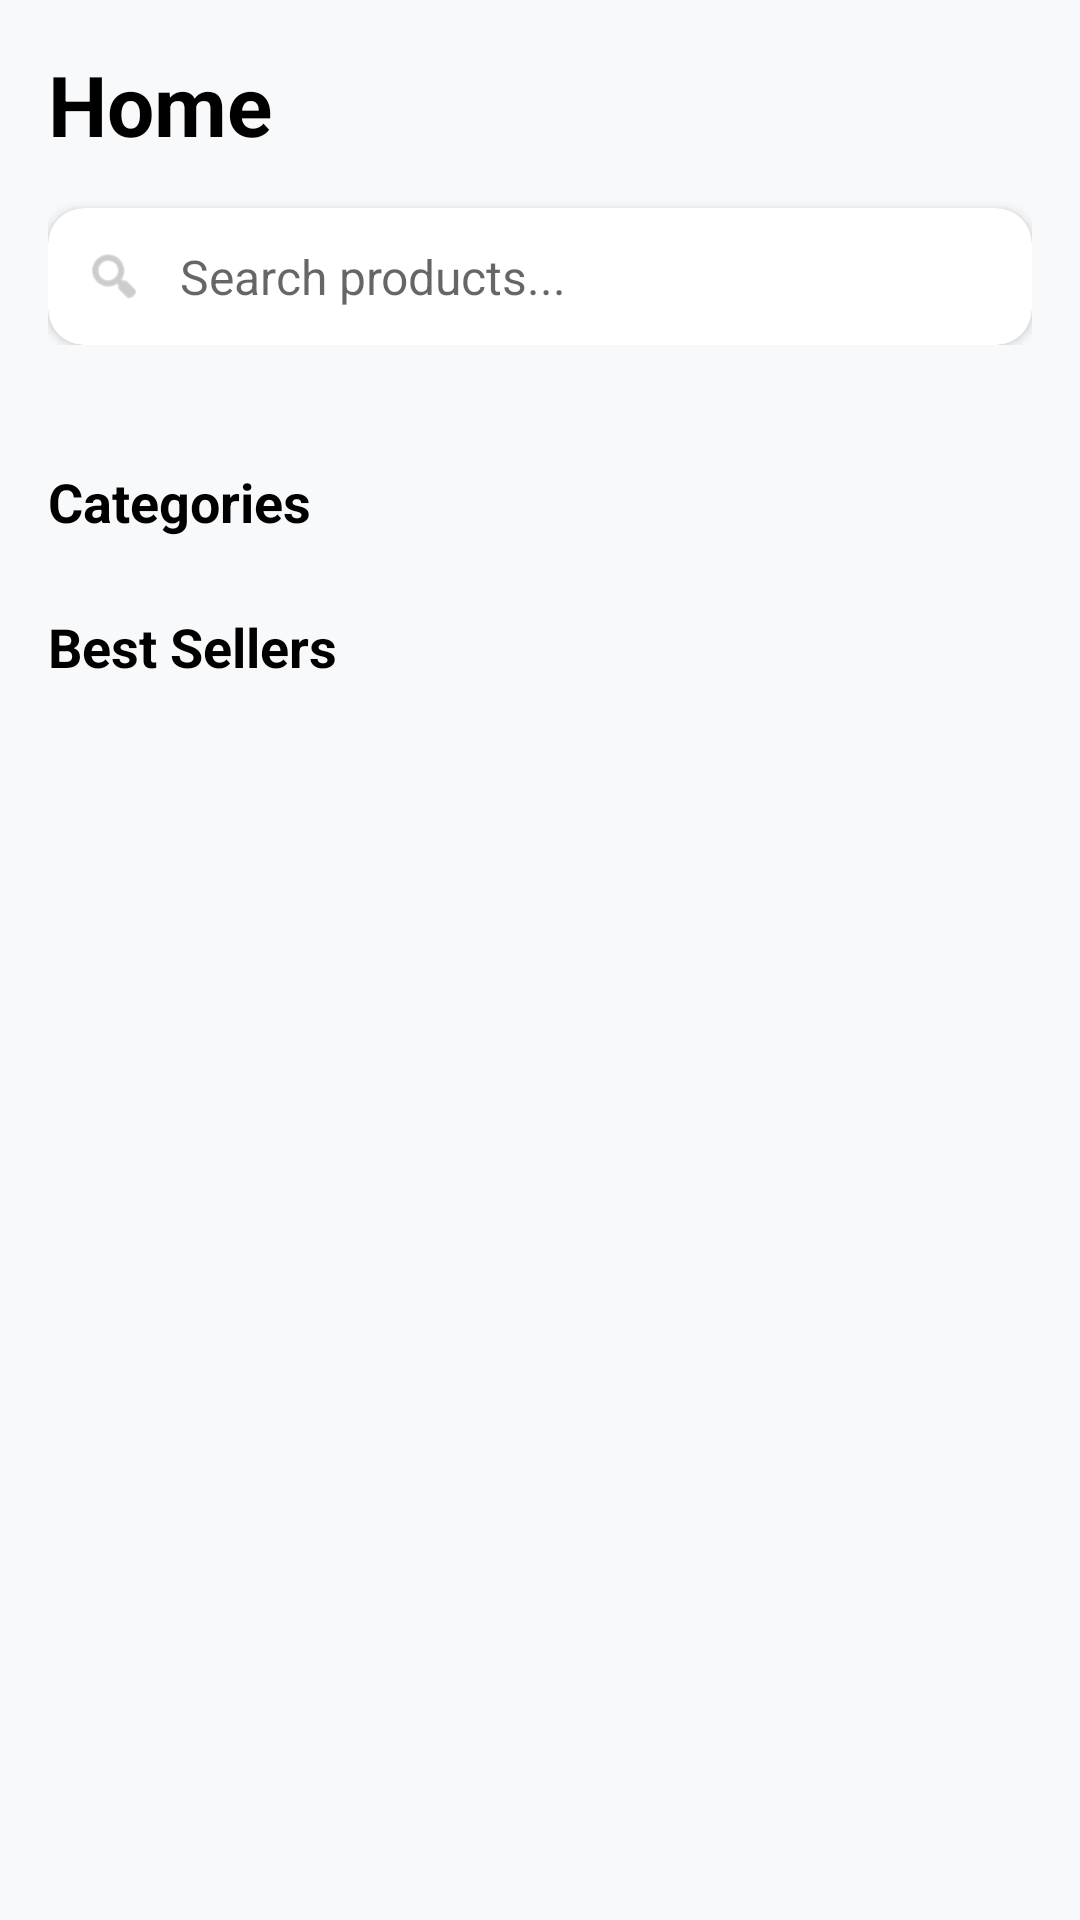

Here is an Android app screen rendered from its layout file. Give the layout XML and the strings, colors and styles it references.
<!-- AndroidManifest.xml: application theme Theme.Project -->
<!-- res/layout/fragment_home.xml -->
<?xml version="1.0" encoding="utf-8"?>
<androidx.coordinatorlayout.widget.CoordinatorLayout xmlns:android="http://schemas.android.com/apk/res/android"
    xmlns:app="http://schemas.android.com/apk/res-auto"
    android:layout_width="match_parent"
    android:layout_height="match_parent"
    android:background="#F8F9FA">

    <com.google.android.material.appbar.AppBarLayout
        android:layout_width="match_parent"
        android:layout_height="wrap_content"
        android:background="@android:color/transparent"
        app:elevation="0dp">

        <LinearLayout
            android:layout_width="match_parent"
            android:layout_height="wrap_content"
            android:orientation="vertical"
            android:padding="16dp">

            <TextView
                android:layout_width="wrap_content"
                android:layout_height="wrap_content"
                android:text="Home"
                android:textSize="28sp"
                android:textColor="@color/black"
                android:textStyle="bold" />

            <androidx.cardview.widget.CardView
                android:layout_width="match_parent"
                android:layout_height="wrap_content"
                android:layout_marginTop="16dp"
                app:cardCornerRadius="12dp"
                app:cardElevation="2dp">

                <LinearLayout
                    android:layout_width="match_parent"
                    android:layout_height="wrap_content"
                    android:gravity="center_vertical"
                    android:orientation="horizontal"
                    android:padding="12dp">

                    <ImageView
                        android:layout_width="20dp"
                        android:layout_height="20dp"
                        android:src="@android:drawable/ic_menu_search"
                        app:tint="@android:color/darker_gray" />

                    <EditText
                        android:id="@+id/etSearch"
                        android:layout_width="match_parent"
                        android:layout_height="wrap_content"
                        android:layout_marginStart="12dp"
                        android:background="@android:color/transparent"
                        android:hint="Search products..."
                        android:textSize="16sp" />
                </LinearLayout>
            </androidx.cardview.widget.CardView>
        </LinearLayout>
    </com.google.android.material.appbar.AppBarLayout>

    <androidx.core.widget.NestedScrollView
        android:layout_width="match_parent"
        android:layout_height="match_parent"
        app:layout_behavior="@string/appbar_scrolling_view_behavior"
        android:fillViewport="true">

        <LinearLayout
            android:layout_width="match_parent"
            android:layout_height="wrap_content"
            android:orientation="vertical"
            android:paddingBottom="80dp">

            


            <TextView
                android:layout_width="wrap_content"
                android:layout_height="wrap_content"
                android:layout_marginStart="16dp"
                android:layout_marginTop="24dp"
                android:text="Categories"
                android:textSize="18sp"
                android:textStyle="bold"
                android:textColor="@color/black" />

            <androidx.recyclerview.widget.RecyclerView
                android:id="@+id/rvCategories"
                android:layout_width="match_parent"
                android:layout_height="wrap_content"
                android:layout_marginTop="8dp"
                android:clipToPadding="false"
                android:orientation="horizontal"
                android:paddingHorizontal="12dp"
                app:layoutManager="androidx.recyclerview.widget.LinearLayoutManager" />

            <TextView
                android:layout_width="wrap_content"
                android:layout_height="wrap_content"
                android:layout_marginStart="16dp"
                android:layout_marginTop="16dp"
                android:text="Best Sellers"
                android:textSize="18sp"
                android:textStyle="bold"
                android:textColor="@color/black" />

            <androidx.recyclerview.widget.RecyclerView
                android:id="@+id/rvProducts"
                android:layout_width="match_parent"
                android:layout_height="wrap_content"
                android:layout_marginTop="8dp"
                android:nestedScrollingEnabled="false"
                android:paddingHorizontal="8dp"
                app:layoutManager="androidx.recyclerview.widget.GridLayoutManager"
                app:spanCount="2" />

        </LinearLayout>
    </androidx.core.widget.NestedScrollView>

    <ProgressBar
        android:id="@+id/progressBar"
        android:layout_width="wrap_content"
        android:layout_height="wrap_content"
        android:layout_gravity="center"
        android:visibility="gone" />

</androidx.coordinatorlayout.widget.CoordinatorLayout>
<!-- resources referenced by this layout -->
<resources>
  <color name="black">#FF000000</color>
  <style name="Theme.Project" parent="Base.Theme.Project" />
  <style name="Base.Theme.Project" parent="Theme.MaterialComponents.Light.NoActionBar">
          
          <item name="colorPrimary">@color/red</item>
          <item name="colorPrimaryDark">@color/red_dark</item>
          <item name="colorAccent">@color/red</item>
      </style>
  <color name="red">#E53935</color>
  <color name="red_dark">#B71C1C</color>
</resources>
